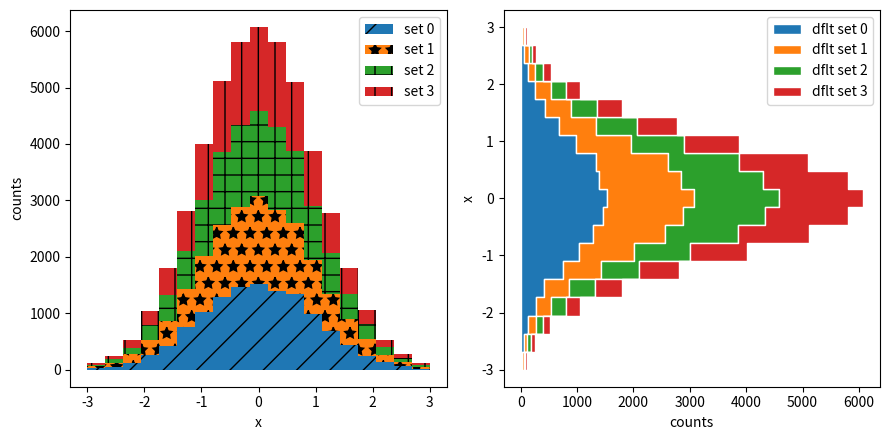
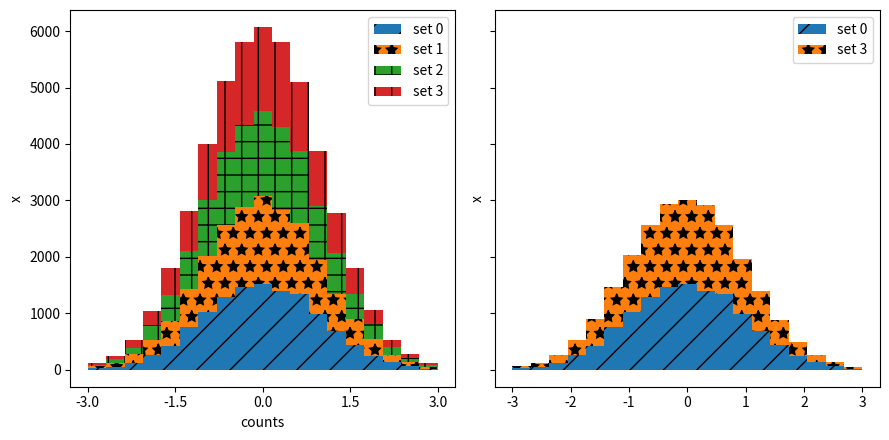

Recreate these plots in Python, in order.
%matplotlib inline

import itertools
from collections import OrderedDict
from functools import partial

import numpy as np
import matplotlib.pyplot as plt
import matplotlib.ticker as mticker
from cycler import cycler


def filled_hist(ax, edges, values, bottoms=None, orientation='v',
                **kwargs):
    """
    Draw a histogram as a stepped patch.

    Extra kwargs are passed through to `fill_between`

    Parameters
    ----------
    ax : Axes
        The axes to plot to

    edges : array
        A length n+1 array giving the left edges of each bin and the
        right edge of the last bin.

    values : array
        A length n array of bin counts or values

    bottoms : float or array, optional
        A length n array of the bottom of the bars.  If None, zero is used.

    orientation : {'v', 'h'}
       Orientation of the histogram.  'v' (default) has
       the bars increasing in the positive y-direction.

    Returns
    -------
    ret : PolyCollection
        Artist added to the Axes
    """
    print(orientation)
    if orientation not in 'hv':
        raise ValueError("orientation must be in {{'h', 'v'}} "
                         "not {o}".format(o=orientation))

    kwargs.setdefault('step', 'post')
    edges = np.asarray(edges)
    values = np.asarray(values)
    if len(edges) - 1 != len(values):
        raise ValueError('Must provide one more bin edge than value not: '
                         'len(edges): {lb} len(values): {lv}'.format(
                             lb=len(edges), lv=len(values)))

    if bottoms is None:
        bottoms = 0
    bottoms = np.broadcast_to(bottoms, values.shape)

    values = np.append(values, values[-1])
    bottoms = np.append(bottoms, bottoms[-1])
    if orientation == 'h':
        return ax.fill_betweenx(edges, values, bottoms,
                                **kwargs)
    elif orientation == 'v':
        return ax.fill_between(edges, values, bottoms,
                               **kwargs)
    else:
        raise AssertionError("you should never be here")


def stack_hist(ax, stacked_data, sty_cycle, bottoms=None,
               hist_func=None, labels=None,
               plot_func=None, plot_kwargs=None):
    """
    Parameters
    ----------
    ax : axes.Axes
        The axes to add artists too

    stacked_data : array or Mapping
        A (N, M) shaped array.  The first dimension will be iterated over to
        compute histograms row-wise

    sty_cycle : Cycler or operable of dict
        Style to apply to each set

    bottoms : array, default: 0
        The initial positions of the bottoms.

    hist_func : callable, optional
        Must have signature `bin_vals, bin_edges = f(data)`.
        `bin_edges` expected to be one longer than `bin_vals`

    labels : list of str, optional
        The label for each set.

        If not given and stacked data is an array defaults to 'default set {n}'

        If stacked_data is a mapping, and labels is None, default to the keys
        (which may come out in a random order).

        If stacked_data is a mapping and labels is given then only
        the columns listed by be plotted.

    plot_func : callable, optional
        Function to call to draw the histogram must have signature:

          ret = plot_func(ax, edges, top, bottoms=bottoms,
                          label=label, **kwargs)

    plot_kwargs : dict, optional
        Any extra kwargs to pass through to the plotting function.  This
        will be the same for all calls to the plotting function and will
        over-ride the values in cycle.

    Returns
    -------
    arts : dict
        Dictionary of artists keyed on their labels
    """
    # deal with default binning function
    if hist_func is None:
        hist_func = np.histogram

    # deal with default plotting function
    if plot_func is None:
        plot_func = filled_hist

    # deal with default
    if plot_kwargs is None:
        plot_kwargs = {}
    print(plot_kwargs)
    try:
        l_keys = stacked_data.keys()
        label_data = True
        if labels is None:
            labels = l_keys

    except AttributeError:
        label_data = False
        if labels is None:
            labels = itertools.repeat(None)

    if label_data:
        loop_iter = enumerate((stacked_data[lab], lab, s)
                              for lab, s in zip(labels, sty_cycle))
    else:
        loop_iter = enumerate(zip(stacked_data, labels, sty_cycle))

    arts = {}
    for j, (data, label, sty) in loop_iter:
        if label is None:
            label = 'dflt set {n}'.format(n=j)
        label = sty.pop('label', label)
        vals, edges = hist_func(data)
        if bottoms is None:
            bottoms = np.zeros_like(vals)
        top = bottoms + vals
        print(sty)
        sty.update(plot_kwargs)
        print(sty)
        ret = plot_func(ax, edges, top, bottoms=bottoms,
                        label=label, **sty)
        bottoms = top
        arts[label] = ret
    ax.legend(fontsize=10)
    return arts


# set up histogram function to fixed bins
edges = np.linspace(-3, 3, 20, endpoint=True)
hist_func = partial(np.histogram, bins=edges)

# set up style cycles
color_cycle = cycler(facecolor=plt.rcParams['axes.prop_cycle'][:4])
label_cycle = cycler(label=['set {n}'.format(n=n) for n in range(4)])
hatch_cycle = cycler(hatch=['/', '*', '+', '|'])

# Fixing random state for reproducibility
np.random.seed(19680801)

stack_data = np.random.randn(4, 12250)
dict_data = OrderedDict(zip((c['label'] for c in label_cycle), stack_data))

fig, (ax1, ax2) = plt.subplots(1, 2, figsize=(9, 4.5), tight_layout=True)
arts = stack_hist(ax1, stack_data, color_cycle + label_cycle + hatch_cycle,
                  hist_func=hist_func)

arts = stack_hist(ax2, stack_data, color_cycle,
                  hist_func=hist_func,
                  plot_kwargs=dict(edgecolor='w', orientation='h'))
ax1.set_ylabel('counts')
ax1.set_xlabel('x')
ax2.set_xlabel('counts')
ax2.set_ylabel('x')

fig, (ax1, ax2) = plt.subplots(1, 2, figsize=(9, 4.5),
                               tight_layout=True, sharey=True)

arts = stack_hist(ax1, dict_data, color_cycle + hatch_cycle,
                  hist_func=hist_func)

arts = stack_hist(ax2, dict_data, color_cycle + hatch_cycle,
                  hist_func=hist_func, labels=['set 0', 'set 3'])
ax1.xaxis.set_major_locator(mticker.MaxNLocator(5))
ax1.set_xlabel('counts')
ax1.set_ylabel('x')
ax2.set_ylabel('x')

plt.show()

import matplotlib
matplotlib.axes.Axes.fill_betweenx
matplotlib.axes.Axes.fill_between
matplotlib.axis.Axis.set_major_locator